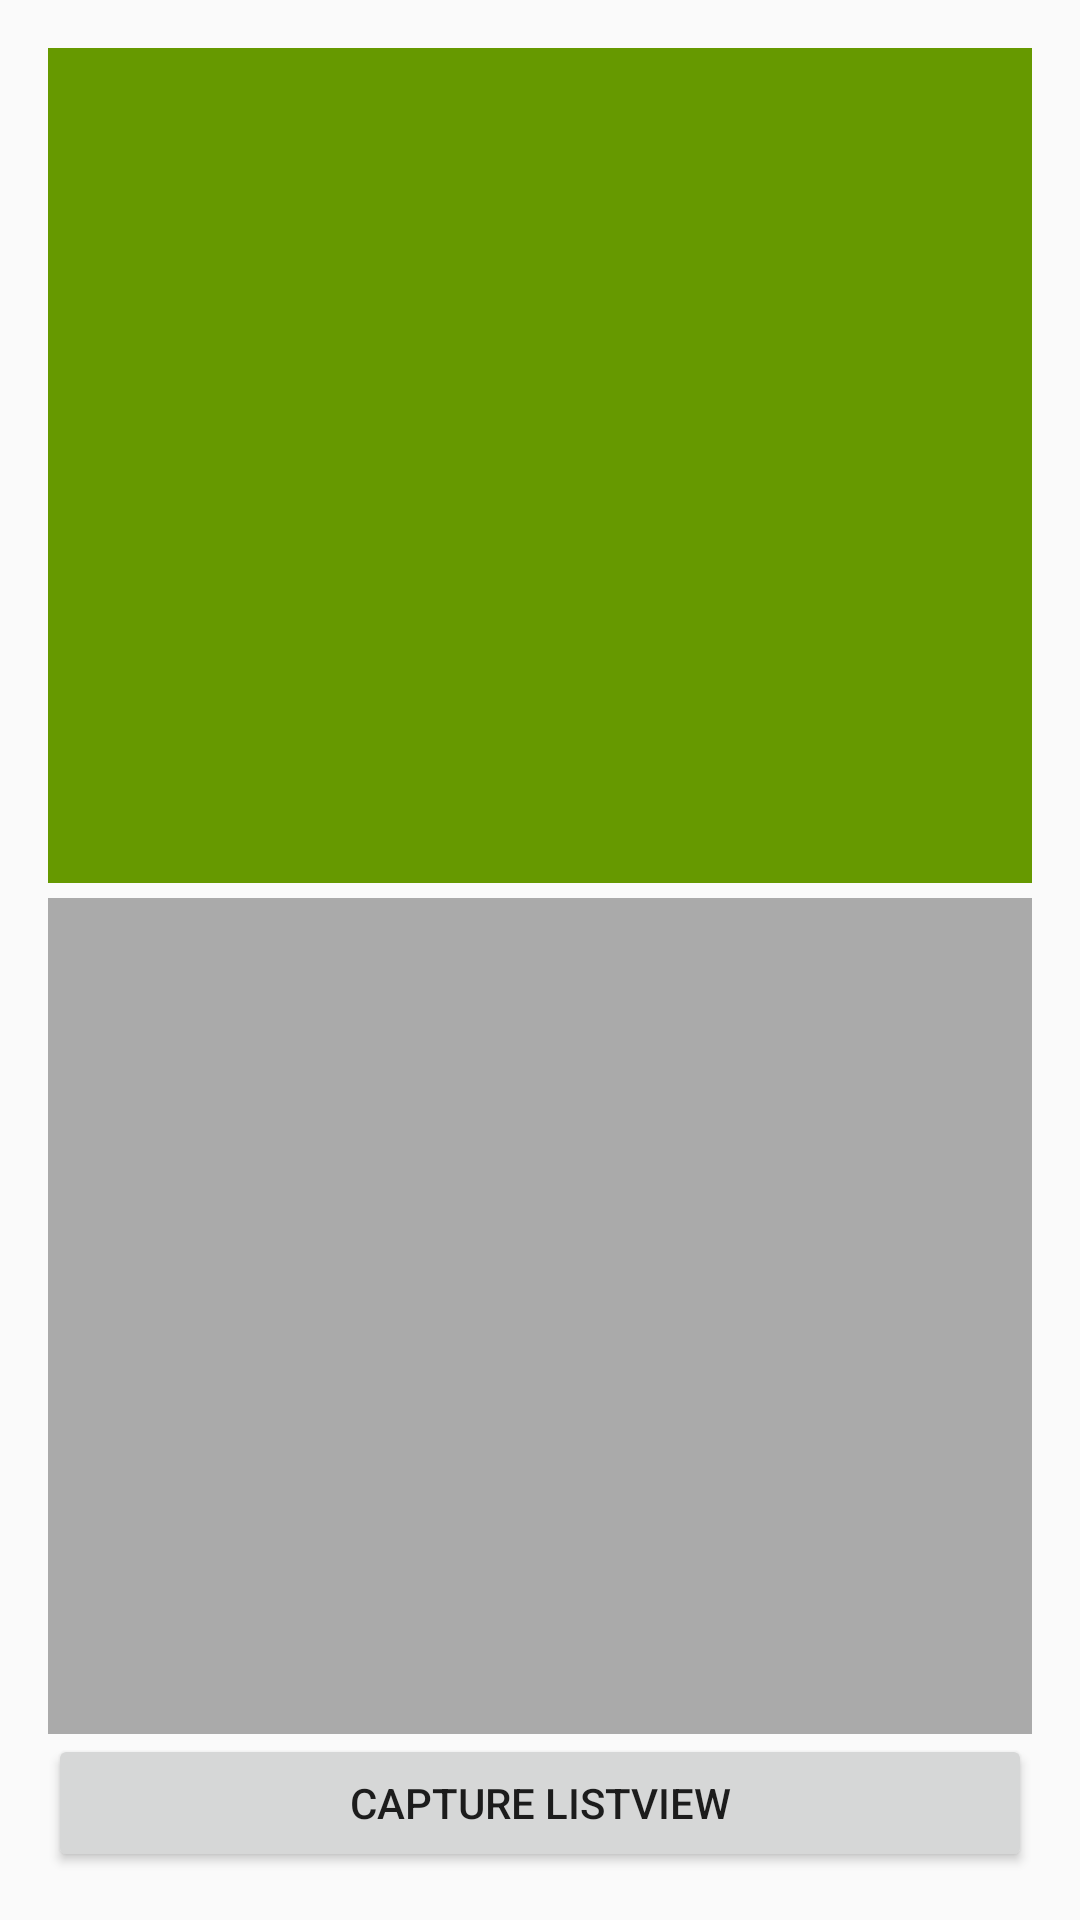

Write the Android layout XML for this screen, with the resource values it uses.
<!-- AndroidManifest.xml: application theme AppTheme -->
<!-- res/layout/activity_list_view.xml -->
<?xml version="1.0" encoding="utf-8"?>
<LinearLayout
    xmlns:android="http://schemas.android.com/apk/res/android"
    xmlns:tools="http://schemas.android.com/tools"
    android:layout_width="match_parent"
    android:layout_height="match_parent"
    android:orientation="vertical"
    android:padding="16dp"
    tools:context="com.hd.viewcapture.demo.ListViewActivity">

    <ListView
        android:id="@+id/listView"
        android:layout_width="match_parent"
        android:layout_height="0dp"
        android:background="@android:color/holo_green_dark"
        android:padding="10dp"
        android:dividerHeight="10dp"
        android:divider="@mipmap/ic_launcher"
        android:layout_weight="3"/>

    <include layout="@layout/layout_image_capture"/>

    <Button
        android:id="@+id/captureHorizontalScrollView"
        android:layout_width="match_parent"
        android:layout_height="46dp"
        android:ems="1"
        android:onClick="capture"
        android:text="capture listView"/>
</LinearLayout>
<!-- res/layout/layout_image_capture.xml (included above) -->
<?xml version="1.0" encoding="utf-8"?>
<merge xmlns:android="http://schemas.android.com/apk/res/android"
              android:orientation="vertical"
              android:layout_width="match_parent"
              android:layout_height="match_parent">

    <ImageView
        android:id="@+id/ivView"
        android:layout_width="match_parent"
        android:layout_height="0dp"
        android:layout_marginTop="5dp"
        android:scaleType="fitCenter"
        android:onClick="lookCapture"
        android:background="@android:color/darker_gray"
        android:layout_weight="3"/>

</merge>
<!-- resources referenced by this layout -->
<resources>
  <style name="AppTheme" parent="Theme.AppCompat.Light.DarkActionBar">
          
          <item name="colorPrimary">@color/colorPrimary</item>
          <item name="colorPrimaryDark">@color/colorPrimaryDark</item>
          <item name="colorAccent">@color/colorAccent</item>
      </style>
  <!-- not gathered from this repository: default colours our renderer supplied (Android Studio template values) -->
  <color name="colorPrimary">#FF6200EE</color>
  <color name="colorPrimaryDark">#FF3700B3</color>
  <color name="colorAccent">#FF03DAC5</color>
</resources>
